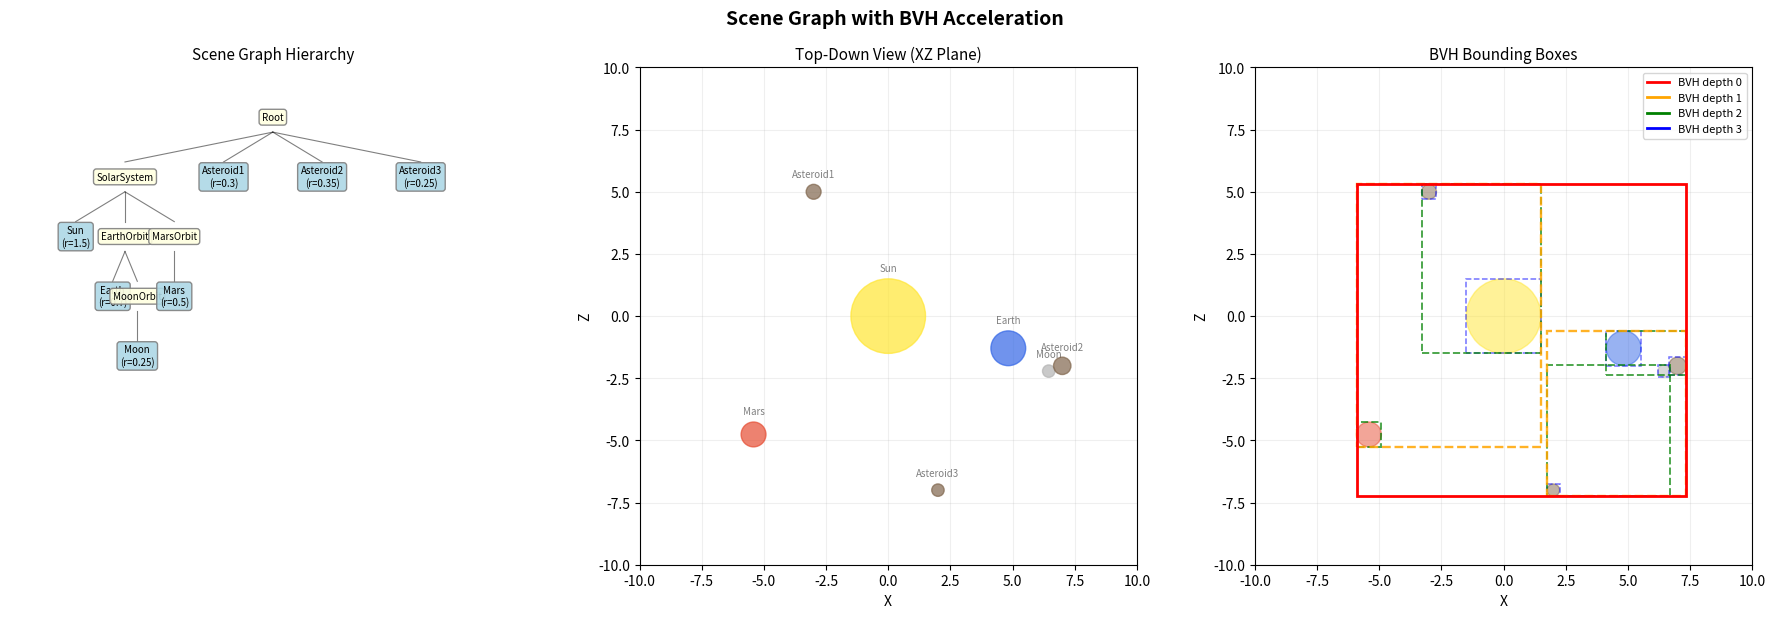

Python code for this plot: (Note: this script raises an exception after producing the figure.)
"""
Scene Graph with BVH Acceleration
===================================

Implements a scene graph system with:
1. Node-based scene graph with parent-child relationships
2. Local/world transform propagation
3. AABB (Axis-Aligned Bounding Box) computation per node
4. BVH (Bounding Volume Hierarchy) construction (median split)
5. Ray-BVH intersection traversal
6. Visualization of the BVH bounding boxes

The scene graph is the standard way to organize objects in a 3D scene.
Parent-child relationships let you group objects (e.g., a car's wheels
rotate with the car body) and transform them hierarchically.

The BVH accelerates ray intersection queries from O(N) per ray to
O(log N) by organizing objects into a binary tree of bounding boxes.
This is essential for ray tracing performance -- without acceleration,
ray tracing a scene with thousands of objects is impractically slow.

Dependencies: numpy, matplotlib
"""

import numpy as np
import matplotlib.pyplot as plt
import matplotlib.patches as patches
from dataclasses import dataclass, field
from typing import Optional, List, Tuple
import time

# ---------------------------------------------------------------------------
# 1. AABB (Axis-Aligned Bounding Box)
# ---------------------------------------------------------------------------


@dataclass
class AABB:
    """Axis-Aligned Bounding Box in 3D.

    Why axis-aligned?  AABB intersection tests are trivially fast --
    just 6 comparisons.  Oriented Bounding Boxes (OBBs) fit objects
    more tightly but are much more expensive to intersect.  AABBs are
    the standard choice for BVH because the tighter fit of OBBs rarely
    compensates for the added intersection cost at scale.
    """
    min_pt: np.ndarray = field(default_factory=lambda: np.array([np.inf, np.inf, np.inf]))
    max_pt: np.ndarray = field(default_factory=lambda: np.array([-np.inf, -np.inf, -np.inf]))

    def expand_point(self, p: np.ndarray):
        """Grow the AABB to include point p."""
        self.min_pt = np.minimum(self.min_pt, p)
        self.max_pt = np.maximum(self.max_pt, p)

    def expand_aabb(self, other: 'AABB'):
        """Grow the AABB to include another AABB."""
        self.min_pt = np.minimum(self.min_pt, other.min_pt)
        self.max_pt = np.maximum(self.max_pt, other.max_pt)

    def centroid(self) -> np.ndarray:
        """Return the center of the AABB."""
        return (self.min_pt + self.max_pt) * 0.5

    def surface_area(self) -> float:
        """Surface area of the AABB.

        Why surface area?  The SAH (Surface Area Heuristic) for BVH
        construction uses surface area as a proxy for the probability
        that a random ray will hit the box.  Larger boxes are hit more
        often, so we want to minimize the total weighted surface area.
        """
        d = self.max_pt - self.min_pt
        return 2.0 * (d[0]*d[1] + d[1]*d[2] + d[0]*d[2])

    def intersect_ray(self, origin: np.ndarray, inv_dir: np.ndarray,
                      t_min: float = 0, t_max: float = np.inf) -> bool:
        """Ray-AABB intersection test using the slab method.

        Why inv_dir (1/direction) instead of direction?  We'd divide by
        direction components 6 times.  Pre-computing the reciprocal and
        multiplying is faster and avoids repeated division.

        The slab method: an AABB is the intersection of 3 pairs of
        parallel planes (slabs).  For each axis, compute the entry and
        exit distances.  If the intersection of all 3 intervals is
        non-empty, the ray hits the box.
        """
        for axis in range(3):
            t1 = (self.min_pt[axis] - origin[axis]) * inv_dir[axis]
            t2 = (self.max_pt[axis] - origin[axis]) * inv_dir[axis]

            # Ensure t1 <= t2
            if t1 > t2:
                t1, t2 = t2, t1

            t_min = max(t_min, t1)
            t_max = min(t_max, t2)

            if t_min > t_max:
                return False

        return True

    def is_valid(self) -> bool:
        return np.all(self.min_pt <= self.max_pt)


# ---------------------------------------------------------------------------
# 2. Scene Graph Node
# ---------------------------------------------------------------------------

class SceneNode:
    """A node in the scene graph hierarchy.

    Each node has:
    - A local transform (relative to parent)
    - A list of children
    - Optional geometry (sphere primitives for this demo)

    The world transform is computed by multiplying the parent's world
    transform by this node's local transform.  This cascading is why
    scene graphs are hierarchical: move the parent, all children follow.
    """

    def __init__(self, name: str, local_transform: np.ndarray = None):
        self.name = name
        self.parent: Optional[SceneNode] = None
        self.children: List[SceneNode] = []

        # Local transform (4x4 matrix, identity by default)
        self.local_transform = local_transform if local_transform is not None else np.eye(4)

        # Cached world transform (computed during update)
        self.world_transform = np.eye(4)

        # Geometry (optional)
        self.geometry: Optional[SphereGeometry] = None

        # World-space AABB (computed from geometry + world transform)
        self.world_aabb = AABB()

    def add_child(self, child: 'SceneNode'):
        """Add a child node.

        Why track parent references?  When we need to traverse from
        leaf to root (e.g., for world transform calculation), having
        the parent pointer avoids searching the entire tree.
        """
        child.parent = self
        self.children.append(child)

    def update_transforms(self, parent_world: np.ndarray = None):
        """Recursively propagate transforms down the hierarchy.

        Why recursive DFS?  The world transform of each node depends on
        its parent's world transform, so we must process parents before
        children.  Depth-first traversal naturally ensures this ordering.

        In a production engine, this is done in a flat array (breadth-first
        ordered) for cache efficiency, but recursion is clearer for learning.
        """
        if parent_world is None:
            parent_world = np.eye(4)

        self.world_transform = parent_world @ self.local_transform

        # Update world AABB if this node has geometry
        if self.geometry:
            self.world_aabb = self.geometry.compute_world_aabb(self.world_transform)

        for child in self.children:
            child.update_transforms(self.world_transform)

    def get_all_leaf_nodes(self) -> List['SceneNode']:
        """Collect all nodes that have geometry (for BVH construction)."""
        result = []
        if self.geometry:
            result.append(self)
        for child in self.children:
            result.extend(child.get_all_leaf_nodes())
        return result

    def __repr__(self):
        return f"SceneNode('{self.name}')"


# ---------------------------------------------------------------------------
# 3. Sphere Geometry
# ---------------------------------------------------------------------------

@dataclass
class SphereGeometry:
    """A sphere primitive attached to a scene graph node.

    Why spheres?  They're the simplest 3D primitive with a closed-form
    ray intersection.  The AABB of a sphere is trivial to compute.
    In a real engine, this would be a mesh with thousands of triangles.
    """
    radius: float = 1.0
    color: np.ndarray = field(default_factory=lambda: np.array([0.5, 0.5, 0.5]))

    def compute_world_aabb(self, world_transform: np.ndarray) -> AABB:
        """Compute world-space AABB from the transform.

        Why not just transform the AABB?  For a sphere, the world-space
        AABB depends on the world position and the scale.  We extract
        the position from the transform matrix and use the radius
        (potentially scaled) to build the AABB.

        For simplicity, we assume uniform scaling.
        """
        # Extract world position from the 4x4 transform matrix
        world_pos = world_transform[:3, 3]

        # Extract scale (approximate: take the max column norm)
        # Why max?  For non-uniform scaling, the AABB must encompass the
        # largest dimension.  Using the max scale ensures correctness.
        scale = max(
            np.linalg.norm(world_transform[:3, 0]),
            np.linalg.norm(world_transform[:3, 1]),
            np.linalg.norm(world_transform[:3, 2]),
        )
        world_radius = self.radius * scale

        aabb = AABB(
            min_pt=world_pos - world_radius,
            max_pt=world_pos + world_radius,
        )
        return aabb

    def intersect_ray(self, origin: np.ndarray, direction: np.ndarray,
                      world_transform: np.ndarray) -> Optional[float]:
        """Ray-sphere intersection in world space.

        Returns the hit distance t, or None if no intersection.
        """
        center = world_transform[:3, 3]
        scale = max(
            np.linalg.norm(world_transform[:3, 0]),
            np.linalg.norm(world_transform[:3, 1]),
            np.linalg.norm(world_transform[:3, 2]),
        )
        r = self.radius * scale

        oc = origin - center
        a = np.dot(direction, direction)
        b = 2.0 * np.dot(oc, direction)
        c = np.dot(oc, oc) - r * r
        disc = b * b - 4 * a * c

        if disc < 0:
            return None

        t = (-b - np.sqrt(disc)) / (2 * a)
        if t < 1e-4:
            t = (-b + np.sqrt(disc)) / (2 * a)
            if t < 1e-4:
                return None
        return t


# ---------------------------------------------------------------------------
# 4. BVH (Bounding Volume Hierarchy)
# ---------------------------------------------------------------------------

class BVHNode:
    """A node in the Bounding Volume Hierarchy.

    The BVH is a binary tree where:
    - Leaf nodes contain a list of scene primitives
    - Internal nodes have an AABB that encloses all children
    - Ray traversal starts at the root; if a node's AABB is missed,
      its entire subtree is skipped

    Why median split?  More sophisticated methods (SAH) produce better
    trees, but median split is simple and produces reasonable results.
    It's O(N log N) to build and O(log N) per query on average.
    """

    def __init__(self):
        self.aabb = AABB()
        self.left: Optional[BVHNode] = None
        self.right: Optional[BVHNode] = None
        self.primitives: List[SceneNode] = []  # Only for leaf nodes
        self.depth = 0


def build_bvh(nodes: List[SceneNode], depth: int = 0,
              max_leaf_size: int = 2) -> BVHNode:
    """Build a BVH using median split.

    The algorithm:
    1. Compute the AABB enclosing all primitives
    2. If few enough primitives, make a leaf
    3. Otherwise, choose the axis with the largest AABB extent
    4. Sort primitives by their centroid along that axis
    5. Split at the median
    6. Recursively build left and right subtrees

    Why split along the longest axis?  It tends to produce balanced
    trees with minimal overlap between children.  The longest axis has
    the most spatial spread, so splitting there separates primitives
    most effectively.
    """
    bvh_node = BVHNode()
    bvh_node.depth = depth

    if len(nodes) == 0:
        return bvh_node

    # Compute enclosing AABB
    for node in nodes:
        bvh_node.aabb.expand_aabb(node.world_aabb)

    # Leaf condition: few enough primitives
    if len(nodes) <= max_leaf_size:
        bvh_node.primitives = nodes
        return bvh_node

    # Choose split axis: longest extent
    extents = bvh_node.aabb.max_pt - bvh_node.aabb.min_pt
    split_axis = np.argmax(extents)

    # Sort by centroid along the split axis
    nodes_sorted = sorted(nodes, key=lambda n: n.world_aabb.centroid()[split_axis])

    # Split at the median
    mid = len(nodes_sorted) // 2

    # Ensure we don't create empty children
    # (can happen if all centroids are identical)
    if mid == 0:
        mid = 1
    elif mid == len(nodes_sorted):
        mid = len(nodes_sorted) - 1

    bvh_node.left = build_bvh(nodes_sorted[:mid], depth + 1, max_leaf_size)
    bvh_node.right = build_bvh(nodes_sorted[mid:], depth + 1, max_leaf_size)

    return bvh_node


def intersect_bvh(bvh_node: BVHNode, origin: np.ndarray,
                  direction: np.ndarray) -> Optional[Tuple[float, SceneNode]]:
    """Traverse the BVH to find the closest ray-object intersection.

    Why BVH traversal?  Testing every object is O(N).  BVH lets us
    skip entire groups of objects by testing their bounding box first.
    If the ray misses a bounding box, all objects inside are guaranteed
    to be missed -- no need to test them individually.

    Returns (distance, SceneNode) of the closest hit, or None.
    """
    inv_dir = np.where(np.abs(direction) > 1e-10,
                       1.0 / direction,
                       np.sign(direction) * 1e10)

    # Test this node's AABB
    if not bvh_node.aabb.intersect_ray(origin, inv_dir):
        return None  # Ray misses this entire subtree

    # Leaf node: test individual primitives
    if bvh_node.primitives:
        closest = None
        min_t = np.inf

        for node in bvh_node.primitives:
            if node.geometry:
                t = node.geometry.intersect_ray(origin, direction,
                                                 node.world_transform)
                if t is not None and t < min_t:
                    min_t = t
                    closest = (t, node)

        return closest

    # Internal node: recurse into children
    left_hit = intersect_bvh(bvh_node.left, origin, direction) if bvh_node.left else None
    right_hit = intersect_bvh(bvh_node.right, origin, direction) if bvh_node.right else None

    if left_hit is None:
        return right_hit
    if right_hit is None:
        return left_hit
    return left_hit if left_hit[0] < right_hit[0] else right_hit


# ---------------------------------------------------------------------------
# 5. Transform helpers
# ---------------------------------------------------------------------------

def translate_4x4(tx, ty, tz):
    M = np.eye(4)
    M[0, 3] = tx
    M[1, 3] = ty
    M[2, 3] = tz
    return M


def scale_4x4(sx, sy, sz):
    M = np.eye(4)
    M[0, 0] = sx
    M[1, 1] = sy
    M[2, 2] = sz
    return M


def rotate_y_4x4(angle_deg):
    t = np.radians(angle_deg)
    c, s = np.cos(t), np.sin(t)
    M = np.eye(4)
    M[0, 0] = c; M[0, 2] = s
    M[2, 0] = -s; M[2, 2] = c
    return M


# ---------------------------------------------------------------------------
# 6. Build demo scene
# ---------------------------------------------------------------------------

def build_demo_scene() -> Tuple[SceneNode, List[SceneNode]]:
    """Build a hierarchical scene graph for demonstration.

    Scene structure:
      Root
       +-- SolarSystem (rotated)
       |    +-- Sun (large yellow sphere)
       |    +-- EarthOrbit (translated, rotated)
       |    |    +-- Earth (blue sphere)
       |    |    +-- MoonOrbit (translated)
       |    |         +-- Moon (small gray sphere)
       |    +-- MarsOrbit (translated, rotated)
       |         +-- Mars (red sphere)
       +-- Asteroid1 (standalone)
       +-- Asteroid2 (standalone)
       +-- Asteroid3 (standalone)

    Why a solar system?  It's a natural example of hierarchical
    transforms: the Moon orbits Earth, which orbits the Sun.  Moving
    the Sun moves everything.  Rotating EarthOrbit rotates Earth and
    its Moon together.
    """
    root = SceneNode("Root")

    # Solar system group
    solar = SceneNode("SolarSystem", rotate_y_4x4(15))
    root.add_child(solar)

    # Sun
    sun = SceneNode("Sun", translate_4x4(0, 0, 0))
    sun.geometry = SphereGeometry(radius=1.5, color=np.array([1.0, 0.9, 0.2]))
    solar.add_child(sun)

    # Earth orbit
    earth_orbit = SceneNode("EarthOrbit",
                             translate_4x4(5, 0, 0) @ rotate_y_4x4(30))
    solar.add_child(earth_orbit)

    earth = SceneNode("Earth", translate_4x4(0, 0, 0))
    earth.geometry = SphereGeometry(radius=0.7, color=np.array([0.2, 0.4, 0.9]))
    earth_orbit.add_child(earth)

    # Moon orbit (relative to Earth)
    moon_orbit = SceneNode("MoonOrbit", translate_4x4(1.8, 0.3, 0.5))
    earth_orbit.add_child(moon_orbit)

    moon = SceneNode("Moon", translate_4x4(0, 0, 0))
    moon.geometry = SphereGeometry(radius=0.25, color=np.array([0.7, 0.7, 0.7]))
    moon_orbit.add_child(moon)

    # Mars orbit
    mars_orbit = SceneNode("MarsOrbit",
                            translate_4x4(-4, 0, -6) @ rotate_y_4x4(-20))
    solar.add_child(mars_orbit)

    mars = SceneNode("Mars", translate_4x4(0, 0, 0))
    mars.geometry = SphereGeometry(radius=0.5, color=np.array([0.9, 0.3, 0.2]))
    mars_orbit.add_child(mars)

    # Standalone asteroids (not part of solar system hierarchy)
    for i, (x, z, r) in enumerate([(-3, 5, 0.3), (7, -2, 0.35), (2, -7, 0.25)]):
        asteroid = SceneNode(f"Asteroid{i+1}", translate_4x4(x, 0.5, z))
        asteroid.geometry = SphereGeometry(radius=r, color=np.array([0.5, 0.4, 0.3]))
        root.add_child(asteroid)

    # Propagate transforms
    root.update_transforms()

    # Collect all geometry nodes
    leaf_nodes = root.get_all_leaf_nodes()

    return root, leaf_nodes


# ---------------------------------------------------------------------------
# 7. Visualization
# ---------------------------------------------------------------------------

def visualize_scene_graph(root: SceneNode, leaf_nodes: List[SceneNode],
                           bvh_root: BVHNode):
    """Visualize the scene from top-down (XZ plane) with BVH boxes.

    Why top-down view?  Our solar system is roughly planar.  A top-down
    view shows the spatial relationships and BVH partitioning clearly.
    """
    fig, axes = plt.subplots(1, 3, figsize=(18, 6))
    fig.suptitle("Scene Graph with BVH Acceleration",
                 fontsize=14, fontweight='bold')

    # --- Panel 1: Scene graph structure (tree diagram) ---
    ax = axes[0]
    ax.set_title("Scene Graph Hierarchy", fontsize=11)
    ax.axis('off')

    def draw_tree(node, x, y, dx, depth=0):
        color = 'lightblue' if node.geometry else 'lightyellow'
        bbox = dict(boxstyle='round,pad=0.3', facecolor=color,
                    edgecolor='gray', alpha=0.9)
        label = node.name
        if node.geometry:
            label += f"\n(r={node.geometry.radius})"
        ax.text(x, y, label, fontsize=7, ha='center', va='center',
                bbox=bbox)

        for i, child in enumerate(node.children):
            n = len(node.children)
            child_x = x - dx * (n - 1) / 2 + dx * i
            child_y = y - 1.2
            ax.plot([x, child_x], [y - 0.3, child_y + 0.3],
                    'k-', linewidth=0.8, alpha=0.5)
            draw_tree(child, child_x, child_y, dx * 0.5, depth + 1)

    draw_tree(root, 0, 5, 3.0)
    ax.set_xlim(-8, 8)
    ax.set_ylim(-4, 6)

    # --- Panel 2: Top-down view with objects ---
    ax = axes[1]
    ax.set_title("Top-Down View (XZ Plane)", fontsize=11)
    ax.set_aspect('equal')
    ax.grid(True, alpha=0.2)

    for node in leaf_nodes:
        pos = node.world_transform[:3, 3]
        r = node.geometry.radius * max(
            np.linalg.norm(node.world_transform[:3, 0]),
            np.linalg.norm(node.world_transform[:3, 1]),
            np.linalg.norm(node.world_transform[:3, 2]),
        )
        circle = plt.Circle((pos[0], pos[2]), r,
                             color=node.geometry.color, alpha=0.7, zorder=5)
        ax.add_patch(circle)
        ax.text(pos[0], pos[2] + r + 0.3, node.name,
                fontsize=7, ha='center', color='gray')

    ax.set_xlim(-10, 10)
    ax.set_ylim(-10, 10)
    ax.set_xlabel("X")
    ax.set_ylabel("Z")

    # --- Panel 3: Top-down view with BVH boxes ---
    ax = axes[2]
    ax.set_title("BVH Bounding Boxes", fontsize=11)
    ax.set_aspect('equal')
    ax.grid(True, alpha=0.2)

    # Draw objects
    for node in leaf_nodes:
        pos = node.world_transform[:3, 3]
        r = node.geometry.radius * max(
            np.linalg.norm(node.world_transform[:3, 0]),
            np.linalg.norm(node.world_transform[:3, 1]),
            np.linalg.norm(node.world_transform[:3, 2]),
        )
        circle = plt.Circle((pos[0], pos[2]), r,
                             color=node.geometry.color, alpha=0.5, zorder=5)
        ax.add_patch(circle)

    # Draw BVH boxes recursively
    depth_colors = ['red', 'orange', 'green', 'blue', 'purple', 'brown']

    def draw_bvh_boxes(bvh_node, depth=0):
        if not bvh_node.aabb.is_valid():
            return

        color = depth_colors[depth % len(depth_colors)]
        aabb = bvh_node.aabb
        # Project to XZ plane
        x = aabb.min_pt[0]
        z = aabb.min_pt[2]
        w = aabb.max_pt[0] - aabb.min_pt[0]
        h = aabb.max_pt[2] - aabb.min_pt[2]

        rect = patches.Rectangle((x, z), w, h,
                                  linewidth=max(2 - depth * 0.3, 0.5),
                                  edgecolor=color,
                                  facecolor='none',
                                  linestyle='--' if depth > 0 else '-',
                                  alpha=max(1 - depth * 0.15, 0.3),
                                  zorder=10 - depth)
        ax.add_patch(rect)

        if bvh_node.left:
            draw_bvh_boxes(bvh_node.left, depth + 1)
        if bvh_node.right:
            draw_bvh_boxes(bvh_node.right, depth + 1)

    draw_bvh_boxes(bvh_root)

    # Legend for BVH depths
    for d in range(min(4, len(depth_colors))):
        ax.plot([], [], color=depth_colors[d], linewidth=2,
                label=f'BVH depth {d}')
    ax.legend(fontsize=8, loc='upper right')

    ax.set_xlim(-10, 10)
    ax.set_ylim(-10, 10)
    ax.set_xlabel("X")
    ax.set_ylabel("Z")

    plt.tight_layout()
    plt.savefig("/opt/projects/01_Personal/03_Study/examples/Computer_Graphics/"
                "output_12_scene_bvh.png", dpi=100)
    plt.show()


# ---------------------------------------------------------------------------
# 8. BVH traversal demo
# ---------------------------------------------------------------------------

def demo_bvh_traversal(leaf_nodes: List[SceneNode], bvh_root: BVHNode):
    """Demonstrate BVH ray traversal by shooting rays and counting tests.

    Compares the number of intersection tests with and without BVH to
    quantify the acceleration.
    """
    rng = np.random.RandomState(42)

    n_rays = 1000
    brute_force_tests = 0
    bvh_tests = 0

    # Count BVH node visits by wrapping the intersection function
    bvh_visit_count = [0]
    original_intersect = AABB.intersect_ray

    def counting_intersect(self, origin, inv_dir, t_min=0, t_max=np.inf):
        bvh_visit_count[0] += 1
        return original_intersect(self, origin, inv_dir, t_min, t_max)

    # Shoot random rays
    hits_brute = 0
    hits_bvh = 0

    for _ in range(n_rays):
        # Random ray origin and direction
        origin = rng.uniform(-15, 15, size=3)
        origin[1] = rng.uniform(-2, 2)
        direction = rng.randn(3)
        direction = direction / np.linalg.norm(direction)

        # Brute force: test every object
        for node in leaf_nodes:
            brute_force_tests += 1
            if node.geometry:
                t = node.geometry.intersect_ray(origin, direction,
                                                 node.world_transform)
                if t is not None:
                    hits_brute += 1
                    break  # Just counting hits, not finding closest

        # BVH traversal
        bvh_visit_count[0] = 0
        AABB.intersect_ray = counting_intersect
        result = intersect_bvh(bvh_root, origin, direction)
        AABB.intersect_ray = original_intersect
        bvh_tests += bvh_visit_count[0]

        if result is not None:
            hits_bvh += 1

    print(f"\n  Ray intersection comparison ({n_rays} rays, {len(leaf_nodes)} objects):")
    print(f"  Brute force: {brute_force_tests:,} intersection tests "
          f"({brute_force_tests/n_rays:.1f} per ray)")
    print(f"  BVH:         {bvh_tests:,} AABB tests "
          f"({bvh_tests/n_rays:.1f} per ray)")
    print(f"  Speedup:     {brute_force_tests/max(bvh_tests,1):.1f}x fewer tests")
    print(f"  Hits (brute): {hits_brute}, Hits (BVH): {hits_bvh}")

    # Visualize the comparison
    fig, ax = plt.subplots(figsize=(8, 5))

    categories = ['Brute Force', 'BVH']
    tests_per_ray = [brute_force_tests / n_rays, bvh_tests / n_rays]
    bars = ax.bar(categories, tests_per_ray,
                   color=['#e74c3c', '#2ecc71'], width=0.5)

    ax.set_ylabel('Average Tests per Ray')
    ax.set_title('BVH Acceleration: Tests per Ray Comparison',
                 fontsize=13, fontweight='bold')

    for bar, val in zip(bars, tests_per_ray):
        ax.text(bar.get_x() + bar.get_width()/2, bar.get_height() + 0.1,
                f'{val:.1f}', ha='center', fontsize=11, fontweight='bold')

    ax.set_ylim(0, max(tests_per_ray) * 1.2)
    ax.grid(True, axis='y', alpha=0.3)

    plt.tight_layout()
    plt.savefig("/opt/projects/01_Personal/03_Study/examples/Computer_Graphics/"
                "output_12_bvh_comparison.png", dpi=100)
    plt.show()


# ---------------------------------------------------------------------------
# 9. Scene graph transform propagation demo
# ---------------------------------------------------------------------------

def demo_transform_propagation():
    """Visualize how local transforms propagate through the hierarchy.

    Shows the same scene with different root rotations to demonstrate
    that all children move together when the parent transforms.
    """
    fig, axes = plt.subplots(1, 3, figsize=(16, 5))
    fig.suptitle("Transform Propagation: Rotating the Root Affects Everything",
                 fontsize=14, fontweight='bold')

    for ax, angle in zip(axes, [0, 45, 90]):
        root, leaf_nodes = build_demo_scene()

        # Modify the solar system rotation
        for child in root.children:
            if child.name == "SolarSystem":
                child.local_transform = rotate_y_4x4(angle)

        root.update_transforms()

        ax.set_title(f"SolarSystem rotation = {angle} deg", fontsize=11)
        ax.set_aspect('equal')
        ax.grid(True, alpha=0.2)

        for node in leaf_nodes:
            pos = node.world_transform[:3, 3]
            r = node.geometry.radius * max(
                np.linalg.norm(node.world_transform[:3, 0]),
                np.linalg.norm(node.world_transform[:3, 1]),
                np.linalg.norm(node.world_transform[:3, 2]),
            )
            circle = plt.Circle((pos[0], pos[2]), r,
                                 color=node.geometry.color, alpha=0.7)
            ax.add_patch(circle)
            ax.text(pos[0], pos[2] + r + 0.3, node.name,
                    fontsize=6, ha='center', color='gray')

        ax.set_xlim(-10, 10)
        ax.set_ylim(-10, 10)
        ax.set_xlabel("X")
        ax.set_ylabel("Z")

    plt.tight_layout()
    plt.savefig("/opt/projects/01_Personal/03_Study/examples/Computer_Graphics/"
                "output_12_transform_propagation.png", dpi=100)
    plt.show()


# ---------------------------------------------------------------------------
# Main
# ---------------------------------------------------------------------------

def main():
    print("=" * 60)
    print("Scene Graph with BVH Acceleration")
    print("=" * 60)

    print("\n[1/3] Building scene graph and BVH...")
    root, leaf_nodes = build_demo_scene()

    print(f"  Scene graph nodes with geometry: {len(leaf_nodes)}")
    for node in leaf_nodes:
        pos = node.world_transform[:3, 3]
        print(f"    {node.name}: world pos = ({pos[0]:.2f}, {pos[1]:.2f}, {pos[2]:.2f})")

    bvh_root = build_bvh(leaf_nodes, max_leaf_size=1)
    print(f"  BVH built successfully")

    print("\n[2/3] Visualizing scene graph and BVH...")
    visualize_scene_graph(root, leaf_nodes, bvh_root)

    print("\n[3/3] BVH traversal performance comparison...")
    demo_bvh_traversal(leaf_nodes, bvh_root)

    print("\n[Bonus] Transform propagation demo...")
    demo_transform_propagation()

    print("\nDone!")


if __name__ == "__main__":
    main()
